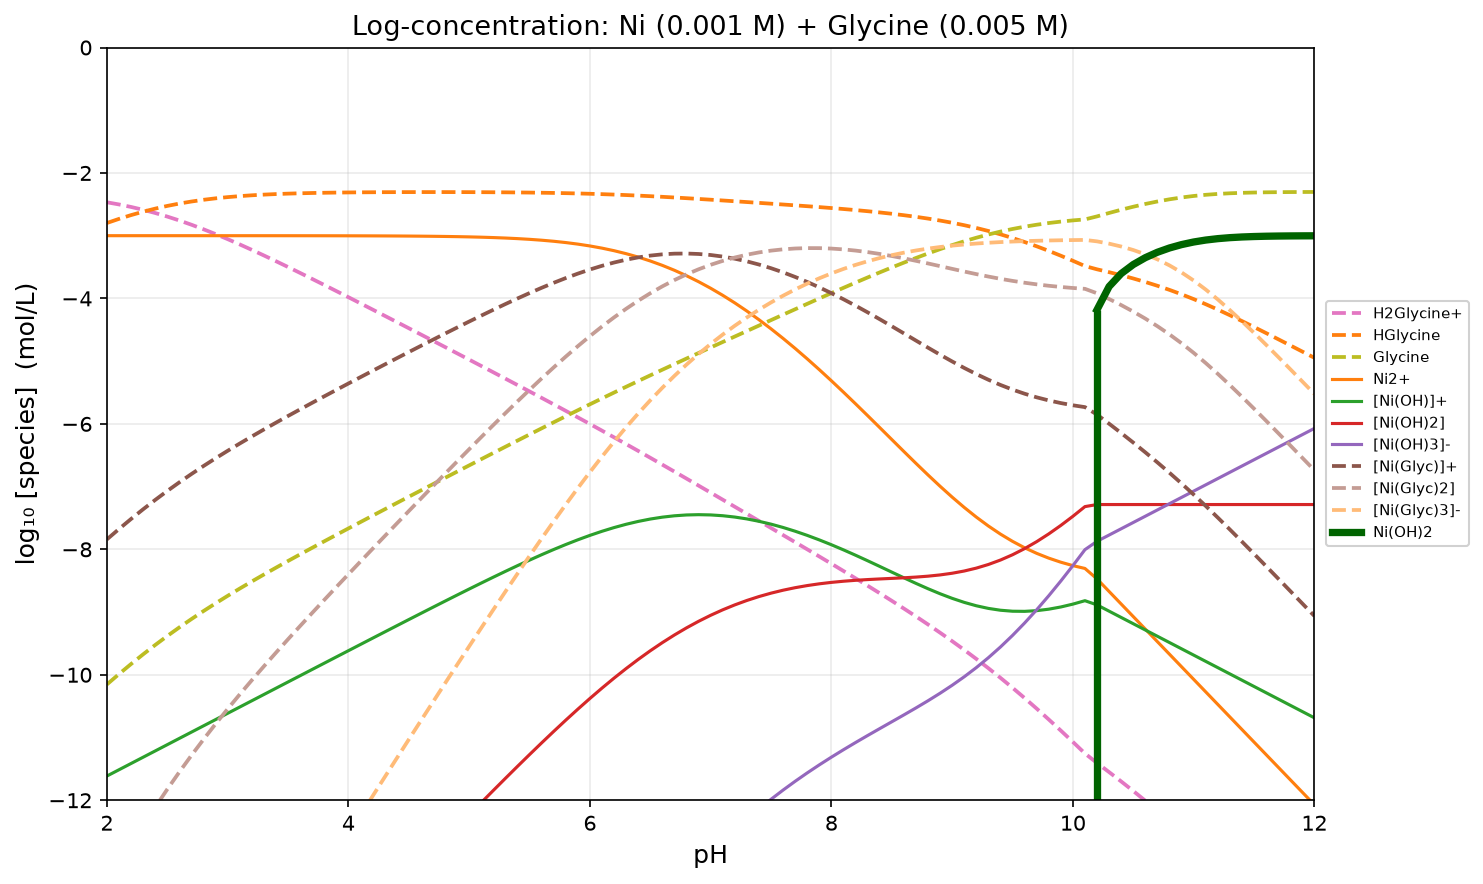

The data file committed next to this chart (first rows):
pH, H2O, H2Glycine+, HGlycine, Glycine, Ni2+, [Ni(OH)]+, [Ni(OH)2], [Ni(OH)3]-, [Ni4(OH)4]4+, [Ni(Glyc)]+, [Ni(Glyc)2], [Ni(Glyc)3]-, Ni(OH)2
2, -2.200000e-01, -2.467679e+00, -2.797679e+00, -1.015385e+01, -3.000006e+00, -1.161383e+01, -1.821383e+01, -2.700001e+01, -3.127237e+01, -7.841513e+00, -1.336919e+01, -2.000304e+01, -5.000000e+01
2.1, -2.200000e-01, -2.502113e+00, -2.732113e+00, -9.988286e+00, -3.000009e+00, -1.151384e+01, -1.801384e+01, -2.670001e+01, -3.087238e+01, -7.675950e+00, -1.303806e+01, -1.950635e+01, -5.000000e+01
2.2, -2.200000e-01, -2.541909e+00, -2.671909e+00, -9.828081e+00, -3.000013e+00, -1.141384e+01, -1.781384e+01, -2.640001e+01, -3.047240e+01, -7.515749e+00, -1.271766e+01, -1.902574e+01, -5.000000e+01
2.3, -2.200000e-01, -2.587323e+00, -2.617323e+00, -9.673495e+00, -3.000019e+00, -1.131385e+01, -1.761385e+01, -2.610002e+01, -3.007242e+01, -7.361169e+00, -1.240849e+01, -1.856199e+01, -5.000000e+01
2.4, -2.200000e-01, -2.638474e+00, -2.568474e+00, -9.524647e+00, -3.000027e+00, -1.121385e+01, -1.741385e+01, -2.580003e+01, -2.967245e+01, -7.212328e+00, -1.211080e+01, -1.811545e+01, -5.000000e+01
2.5, -2.200000e-01, -2.695333e+00, -2.525333e+00, -9.381506e+00, -3.000037e+00, -1.111386e+01, -1.721386e+01, -2.550004e+01, -2.927249e+01, -7.069197e+00, -1.182453e+01, -1.768604e+01, -5.000000e+01
2.6, -2.200000e-01, -2.757723e+00, -2.487723e+00, -9.243896e+00, -3.000051e+00, -1.101388e+01, -1.701388e+01, -2.520005e+01, -2.887255e+01, -6.931601e+00, -1.154932e+01, -1.727322e+01, -5.000000e+01
2.7, -2.200000e-01, -2.825340e+00, -2.455340e+00, -9.111512e+00, -3.000069e+00, -1.091390e+01, -1.681390e+01, -2.490007e+01, -2.847262e+01, -6.799236e+00, -1.128458e+01, -1.687609e+01, -5.000000e+01
2.8, -2.200000e-01, -2.897779e+00, -2.427779e+00, -8.983951e+00, -3.000093e+00, -1.081392e+01, -1.661392e+01, -2.460009e+01, -2.807272e+01, -6.671698e+00, -1.102948e+01, -1.649343e+01, -5.000000e+01
2.9, -2.200000e-01, -2.974569e+00, -2.404569e+00, -8.860741e+00, -3.000123e+00, -1.071395e+01, -1.641395e+01, -2.430012e+01, -2.767284e+01, -6.548519e+00, -1.078309e+01, -1.612383e+01, -5.000000e+01
3, -2.200000e-01, -3.055208e+00, -2.385208e+00, -8.741381e+00, -3.000162e+00, -1.061399e+01, -1.621399e+01, -2.400016e+01, -2.727299e+01, -6.429197e+00, -1.054441e+01, -1.576579e+01, -5.000000e+01
3.1, -2.200000e-01, -3.139193e+00, -2.369193e+00, -8.625366e+00, -3.000211e+00, -1.051404e+01, -1.601404e+01, -2.370021e+01, -2.687319e+01, -6.313232e+00, -1.031242e+01, -1.541779e+01, -5.000000e+01
3.2, -2.200000e-01, -3.226041e+00, -2.356041e+00, -8.512214e+00, -3.000274e+00, -1.041410e+01, -1.581410e+01, -2.340027e+01, -2.647344e+01, -6.200143e+00, -1.008618e+01, -1.507840e+01, -5.000000e+01
3.3, -2.200000e-01, -3.315308e+00, -2.345308e+00, -8.401481e+00, -3.000354e+00, -1.031418e+01, -1.561418e+01, -2.310035e+01, -2.607376e+01, -6.089489e+00, -9.864798e+00, -1.474628e+01, -5.000000e+01
3.4, -2.200000e-01, -3.406597e+00, -2.336597e+00, -8.292769e+00, -3.000454e+00, -1.021428e+01, -1.541428e+01, -2.280045e+01, -2.567416e+01, -5.980878e+00, -9.647475e+00, -1.442024e+01, -5.000000e+01
3.5, -2.200000e-01, -3.499559e+00, -2.329559e+00, -8.185731e+00, -3.000581e+00, -1.011441e+01, -1.521441e+01, -2.250058e+01, -2.527467e+01, -5.873967e+00, -9.433526e+00, -1.409926e+01, -5.000000e+01
3.6, -2.200000e-01, -3.593897e+00, -2.323897e+00, -8.080070e+00, -3.000741e+00, -1.001457e+01, -1.501457e+01, -2.220074e+01, -2.487531e+01, -5.768466e+00, -9.222363e+00, -1.378243e+01, -5.000000e+01
3.7, -2.200000e-01, -3.689361e+00, -2.319361e+00, -7.975534e+00, -3.000943e+00, -9.914770e+00, -1.481477e+01, -2.190094e+01, -2.447612e+01, -5.664131e+00, -9.013492e+00, -1.346903e+01, -5.000000e+01
3.8, -2.200000e-01, -3.785742e+00, -2.315742e+00, -7.871915e+00, -3.001196e+00, -9.815024e+00, -1.461502e+01, -2.160120e+01, -2.407713e+01, -5.560766e+00, -8.806508e+00, -1.315842e+01, -5.000000e+01
3.9, -2.200000e-01, -3.882869e+00, -2.312869e+00, -7.769042e+00, -3.001516e+00, -9.715343e+00, -1.441534e+01, -2.130152e+01, -2.367841e+01, -5.458212e+00, -8.601081e+00, -1.285012e+01, -5.000000e+01
4, -2.200000e-01, -3.980602e+00, -2.310602e+00, -7.666775e+00, -3.001918e+00, -9.615745e+00, -1.421575e+01, -2.100192e+01, -2.328002e+01, -5.356348e+00, -8.396950e+00, -1.254372e+01, -5.000000e+01
4.1, -2.200000e-01, -4.078830e+00, -2.308830e+00, -7.565003e+00, -3.002423e+00, -9.516251e+00, -1.401625e+01, -2.070242e+01, -2.288204e+01, -5.255081e+00, -8.193911e+00, -1.223891e+01, -5.000000e+01
4.2, -2.200000e-01, -4.177463e+00, -2.307463e+00, -7.463636e+00, -3.003059e+00, -9.416887e+00, -1.381689e+01, -2.040306e+01, -2.248458e+01, -5.154350e+00, -7.991813e+00, -1.193545e+01, -5.000000e+01
4.3, -2.200000e-01, -4.276433e+00, -2.306433e+00, -7.362606e+00, -3.003858e+00, -9.317686e+00, -1.361769e+01, -2.010386e+01, -2.208778e+01, -5.054119e+00, -7.790552e+00, -1.163316e+01, -5.000000e+01
4.4, -2.200000e-01, -4.375686e+00, -2.305686e+00, -7.261859e+00, -3.004863e+00, -9.218690e+00, -1.341869e+01, -1.980486e+01, -2.169180e+01, -4.954376e+00, -7.590062e+00, -1.133192e+01, -5.000000e+01
4.5, -2.200000e-01, -4.475184e+00, -2.305184e+00, -7.161356e+00, -3.006123e+00, -9.119951e+00, -1.321995e+01, -1.950612e+01, -2.129684e+01, -4.855134e+00, -7.390318e+00, -1.103167e+01, -5.000000e+01
4.6, -2.200000e-01, -4.574899e+00, -2.304899e+00, -7.061072e+00, -3.007706e+00, -9.021533e+00, -1.302153e+01, -1.920771e+01, -2.090317e+01, -4.756433e+00, -7.191332e+00, -1.073240e+01, -5.000000e+01
4.7, -2.200000e-01, -4.674818e+00, -2.304818e+00, -6.960990e+00, -3.009690e+00, -8.923517e+00, -1.282352e+01, -1.890969e+01, -2.051110e+01, -4.658335e+00, -6.993153e+00, -1.043414e+01, -5.000000e+01
4.8, -2.200000e-01, -4.774933e+00, -2.304933e+00, -6.861105e+00, -3.012175e+00, -8.826002e+00, -1.262600e+01, -1.861217e+01, -2.012105e+01, -4.560935e+00, -6.795868e+00, -1.013697e+01, -5.000000e+01
4.9, -2.200000e-01, -4.875248e+00, -2.305248e+00, -6.761421e+00, -3.015284e+00, -8.729111e+00, -1.242911e+01, -1.831528e+01, -1.973348e+01, -4.464360e+00, -6.599608e+00, -9.841029e+00, -5.000000e+01
5, -2.200000e-01, -4.975777e+00, -2.305777e+00, -6.661950e+00, -3.019168e+00, -8.632995e+00, -1.223299e+01, -1.801917e+01, -1.934902e+01, -4.368772e+00, -6.404550e+00, -9.546500e+00, -5.000000e+01
5.1, -2.200000e-01, -5.076542e+00, -2.306542e+00, -6.562714e+00, -3.024009e+00, -8.537837e+00, -1.203784e+01, -1.772401e+01, -1.896838e+01, -4.274378e+00, -6.210920e+00, -9.253634e+00, -5.000000e+01
5.2, -2.200000e-01, -5.177572e+00, -2.307572e+00, -6.463745e+00, -3.030032e+00, -8.443859e+00, -1.184386e+01, -1.743003e+01, -1.859247e+01, -4.181431e+00, -6.019004e+00, -8.962749e+00, -5.000000e+01
5.3, -2.200000e-01, -5.278910e+00, -2.308910e+00, -6.365082e+00, -3.037501e+00, -8.351329e+00, -1.165133e+01, -1.713750e+01, -1.822235e+01, -4.090239e+00, -5.829148e+00, -8.674231e+00, -5.000000e+01
5.4, -2.200000e-01, -5.380603e+00, -2.310603e+00, -6.266776e+00, -3.046735e+00, -8.260562e+00, -1.146056e+01, -1.684673e+01, -1.785928e+01, -4.001166e+00, -5.641769e+00, -8.388545e+00, -5.000000e+01
5.5, -2.200000e-01, -5.482711e+00, -2.312711e+00, -6.168883e+00, -3.058102e+00, -8.171930e+00, -1.127193e+01, -1.655810e+01, -1.750475e+01, -3.914641e+00, -5.457351e+00, -8.106235e+00, -5.000000e+01
5.6, -2.200000e-01, -5.585297e+00, -2.315297e+00, -6.071470e+00, -3.072030e+00, -8.085858e+00, -1.108586e+01, -1.627203e+01, -1.716047e+01, -3.831155e+00, -5.276453e+00, -7.827923e+00, -5.000000e+01
5.7, -2.200000e-01, -5.688433e+00, -2.318433e+00, -5.974606e+00, -3.089002e+00, -8.002829e+00, -1.090283e+01, -1.598900e+01, -1.682835e+01, -3.751262e+00, -5.099696e+00, -7.554302e+00, -5.000000e+01
5.8, -2.200000e-01, -5.792191e+00, -2.322191e+00, -5.878364e+00, -3.109549e+00, -7.923376e+00, -1.072338e+01, -1.570955e+01, -1.651054e+01, -3.675567e+00, -4.927758e+00, -7.286122e+00, -5.000000e+01
5.9, -2.200000e-01, -5.896640e+00, -2.326640e+00, -5.782813e+00, -3.134249e+00, -7.848077e+00, -1.054808e+01, -1.543425e+01, -1.620934e+01, -3.604717e+00, -4.761357e+00, -7.024170e+00, -5.000000e+01
6, -2.200000e-01, -6.001844e+00, -2.331844e+00, -5.688017e+00, -3.163708e+00, -7.777535e+00, -1.037754e+01, -1.516371e+01, -1.592718e+01, -3.539380e+00, -4.601224e+00, -6.769241e+00, -5.000000e+01
6.1, -2.200000e-01, -6.107853e+00, -2.337853e+00, -5.594026e+00, -3.198542e+00, -7.712369e+00, -1.021237e+01, -1.489854e+01, -1.566651e+01, -3.480222e+00, -4.448076e+00, -6.522101e+00, -5.000000e+01
6.2, -2.200000e-01, -6.214700e+00, -2.344700e+00, -5.500873e+00, -3.239360e+00, -7.653187e+00, -1.005319e+01, -1.463936e+01, -1.542978e+01, -3.427887e+00, -4.302587e+00, -6.283460e+00, -5.000000e+01
6.3, -2.200000e-01, -6.322395e+00, -2.352395e+00, -5.408568e+00, -3.286742e+00, -7.600569e+00, -9.900569e+00, -1.438674e+01, -1.521931e+01, -3.382964e+00, -4.165360e+00, -6.053927e+00, -5.000000e+01
6.4, -2.200000e-01, -6.430926e+00, -2.360926e+00, -5.317099e+00, -3.341219e+00, -7.555047e+00, -9.755047e+00, -1.414122e+01, -1.503722e+01, -3.345973e+00, -4.036899e+00, -5.833998e+00, -5.000000e+01
6.5, -2.200000e-01, -6.540255e+00, -2.370255e+00, -5.226428e+00, -3.403259e+00, -7.517087e+00, -9.617087e+00, -1.390326e+01, -1.488538e+01, -3.317342e+00, -3.917597e+00, -5.624025e+00, -5.000000e+01
6.6, -2.200000e-01, -6.650323e+00, -2.380323e+00, -5.136495e+00, -3.473254e+00, -7.487081e+00, -9.487081e+00, -1.367325e+01, -1.476536e+01, -3.297404e+00, -3.807727e+00, -5.424222e+00, -5.000000e+01
6.7, -2.200000e-01, -6.761050e+00, -2.391050e+00, -5.047223e+00, -3.551511e+00, -7.465339e+00, -9.365339e+00, -1.345151e+01, -1.467839e+01, -3.286389e+00, -3.707440e+00, -5.234662e+00, -5.000000e+01
6.8, -2.200000e-01, -6.872346e+00, -2.402346e+00, -4.958518e+00, -3.638257e+00, -7.452085e+00, -9.252085e+00, -1.323826e+01, -1.462537e+01, -3.284430e+00, -3.616776e+00, -5.055294e+00, -5.000000e+01
6.9, -2.200000e-01, -6.984109e+00, -2.414109e+00, -4.870282e+00, -3.733631e+00, -7.447458e+00, -9.147458e+00, -1.303363e+01, -1.460687e+01, -3.291567e+00, -3.535677e+00, -4.885958e+00, -5.000000e+01
7, -2.200000e-01, -7.096240e+00, -2.426240e+00, -4.782413e+00, -3.837690e+00, -7.451518e+00, -9.051518e+00, -1.283769e+01, -1.462311e+01, -3.307758e+00, -3.463998e+00, -4.726411e+00, -5.000000e+01
7.1, -2.200000e-01, -7.208646e+00, -2.438646e+00, -4.694818e+00, -3.950412e+00, -7.464240e+00, -8.964240e+00, -1.265041e+01, -1.467399e+01, -3.332885e+00, -3.401531e+00, -4.576349e+00, -5.000000e+01
7.2, -2.200000e-01, -7.321247e+00, -2.451247e+00, -4.607419e+00, -4.071696e+00, -7.485523e+00, -8.885523e+00, -1.247170e+01, -1.475913e+01, -3.366770e+00, -3.348016e+00, -4.435436e+00, -5.000000e+01
7.3, -2.200000e-01, -7.433987e+00, -2.463987e+00, -4.520160e+00, -4.201362e+00, -7.515190e+00, -8.815190e+00, -1.230136e+01, -1.487779e+01, -3.409177e+00, -3.303164e+00, -4.303323e+00, -5.000000e+01
7.4, -2.200000e-01, -7.546840e+00, -2.476840e+00, -4.433013e+00, -4.339154e+00, -7.552982e+00, -8.752982e+00, -1.213915e+01, -1.502896e+01, -3.459822e+00, -3.266662e+00, -4.179675e+00, -5.000000e+01
7.5, -2.200000e-01, -7.659815e+00, -2.489815e+00, -4.345987e+00, -4.484740e+00, -7.598567e+00, -8.698567e+00, -1.198474e+01, -1.521130e+01, -3.518382e+00, -3.238196e+00, -4.064183e+00, -5.000000e+01
7.6, -2.200000e-01, -7.772955e+00, -2.502955e+00, -4.259128e+00, -4.637710e+00, -7.651538e+00, -8.651538e+00, -1.183771e+01, -1.542319e+01, -3.584493e+00, -3.217448e+00, -3.956576e+00, -5.000000e+01
7.7, -2.200000e-01, -7.886345e+00, -2.516345e+00, -4.172517e+00, -4.797590e+00, -7.711418e+00, -8.611418e+00, -1.169759e+01, -1.566271e+01, -3.657762e+00, -3.204107e+00, -3.856624e+00, -5.000000e+01
7.8, -2.200000e-01, -8.000096e+00, -2.530096e+00, -4.086269e+00, -4.963843e+00, -7.777670e+00, -8.577670e+00, -1.156384e+01, -1.592772e+01, -3.737767e+00, -3.197863e+00, -3.764132e+00, -5.000000e+01
7.9, -2.200000e-01, -8.114352e+00, -2.544352e+00, -4.000524e+00, -5.135877e+00, -7.849704e+00, -8.549704e+00, -1.143588e+01, -1.621585e+01, -3.824056e+00, -3.198407e+00, -3.678931e+00, -5.000000e+01
... 41 more rows
